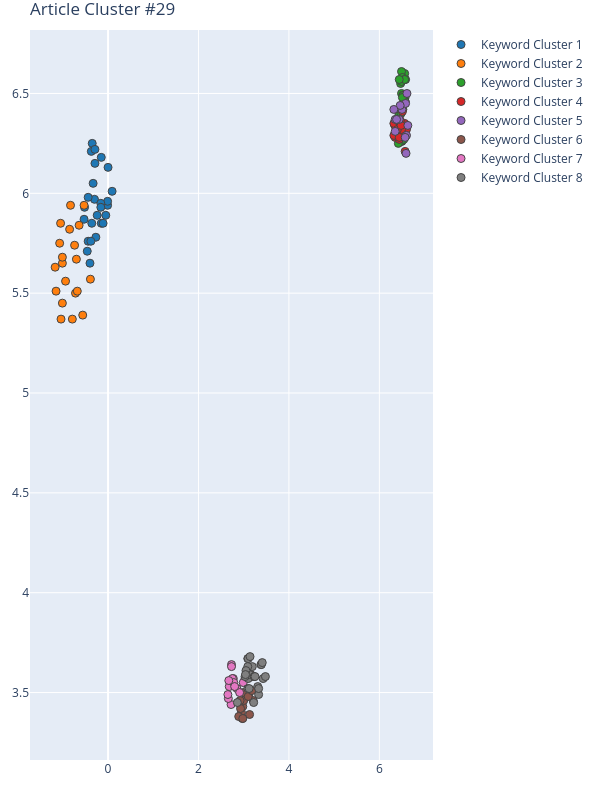

Values plotted in this chart, from the file beside it:
Group, score, NumPhrases, Key-phrases, NumDocs, DocIds, dimension, min_samples, min_cluster_size, x, y
1, 0.6007, 26, ['building structure', 'City factor', 'c…, 21, [1, 12, 21, 33, 36, 53, 56, 58, 68, 109,…, 12, 2, 20, [0.09, -0.37, -0.24, -0.29, -0.44, -0.33…, [6.01, 6.21, 5.89, 6.15, 5.76, 6.05, 5.8…
2, 0.6007, 20, ['architect and designer', 'classical ur…, 17, [21, 36, 58, 61, 68, 88, 109, 150, 166, …, 12, 2, 20, [-1.01, -0.72, -1.07, -1.15, -1.04, -0.8…, [5.65, 5.5, 5.75, 5.51, 5.37, 5.82, 5.51…
3, 0.4147, 29, ['Decision Tree', 'Deep Learning', 'deep…, 24, [1, 33, 36, 53, 56, 58, 61, 64, 68, 88, …, 54, 4, 18, [6.5, 6.58, 6.56, 6.42, 6.49, 6.52, 6.48…, [6.26, 6.57, 6.6, 6.36, 6.5, 6.42, 6.26,…
4, 0.4147, 18, ['AI system', 'constructive preference e…, 12, [88, 112, 148, 166, 199, 250, 399, 414, …, 54, 4, 18, [6.34, 6.47, 6.56, 6.35, 6.32, 6.32, 6.6…, [6.34, 6.3, 6.35, 6.28, 6.29, 6.35, 6.32…
5, 0.4147, 13, ['conventional statistical modeling appr…, 11, [56, 64, 150, 173, 332, 369, 386, 558, 5…, 54, 4, 18, [6.59, 6.5, 6.58, 6.35, 6.61, 6.6, 6.57,…, [6.2, 6.42, 6.45, 6.31, 6.5, 6.29, 6.28,…
6, 0.4004, 16, ['active ageing', 'audio descriptor', 'c…, 12, [12, 33, 53, 61, 199, 250, 369, 399, 558…, 50, 2, 16, [2.98, 3.13, 2.95, 2.97, 3.21, 2.89, 2.9…, [3.43, 3.39, 3.4, 3.37, 3.46, 3.38, 3.37…
7, 0.4004, 16, ['agglomerative clustering', 'demand mat…, 14, [1, 12, 21, 33, 36, 58, 68, 88, 109, 166…, 50, 2, 16, [2.73, 3.05, 2.77, 2.85, 2.68, 2.72, 2.7…, [3.64, 3.57, 3.57, 3.52, 3.53, 3.44, 3.5…
8, 0.4004, 24, ['air pollution quality prediction', 'Be…, 17, [1, 12, 36, 56, 61, 64, 109, 112, 121, 1…, 50, 2, 16, [2.86, 3.19, 3.1, 3.09, 3.09, 3.13, 3.03…, [3.45, 3.63, 3.57, 3.67, 3.52, 3.59, 3.5…
